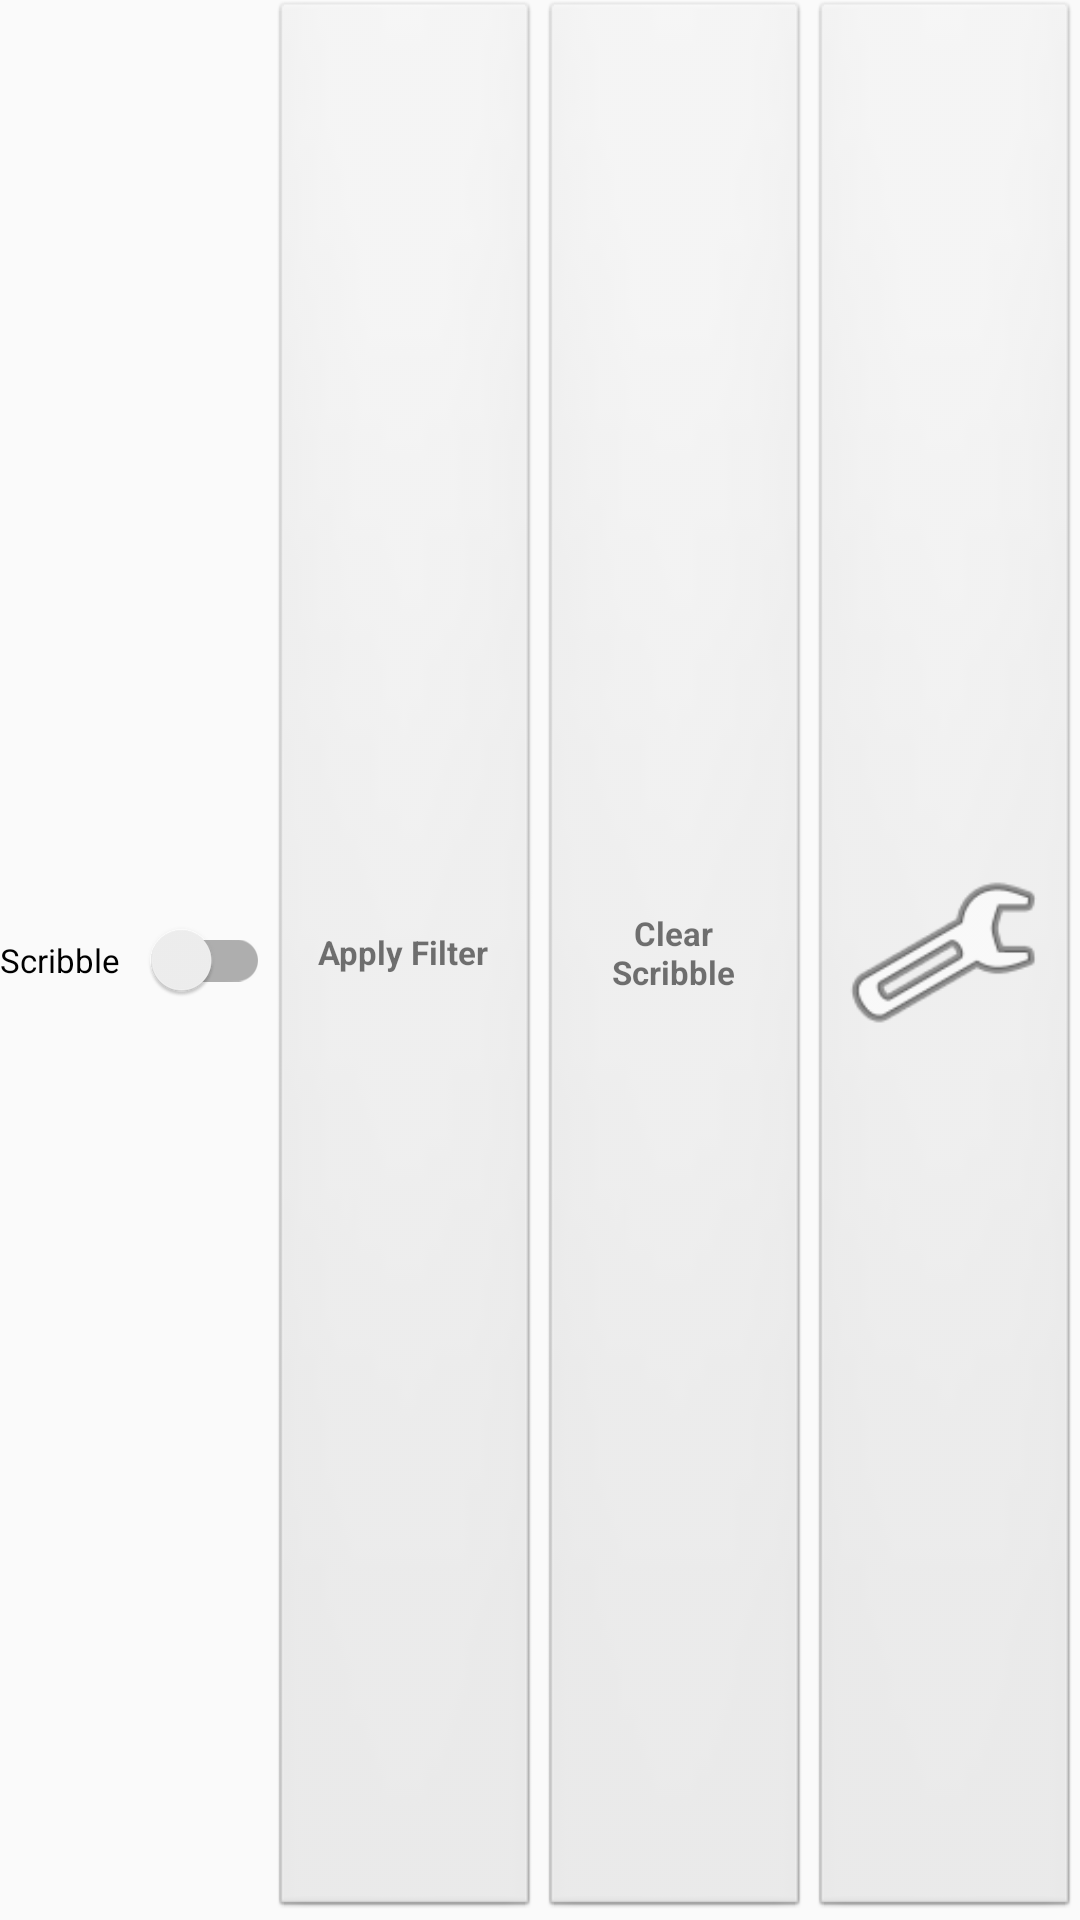

Reconstruct the res/layout file that produces this screen, plus the resources it refers to.
<!-- AndroidManifest.xml: application theme AppTheme -->
<!-- res/layout/pre_filtering_buttons_fragment.xml -->
<?xml version="1.0" encoding="utf-8"?>
<LinearLayout xmlns:android="http://schemas.android.com/apk/res/android"
              xmlns:app="http://schemas.android.com/apk/res-auto"
              xmlns:tools="http://schemas.android.com/tools"
              android:layout_width="match_parent"
              android:layout_height="@dimen/pre_filtering_buttons_height"
              android:orientation="horizontal">

    <android.support.v7.widget.SwitchCompat
        android:id="@+id/scribble_switch"
        android:layout_width="0dp"
        android:layout_height="match_parent"

        android:layout_weight="1"
        android:switchMinWidth="@dimen/pre_filtering_switch_min_width"
        android:onClick="onScribbleSwitch"
        android:splitTrack="false"
        android:text="@string/scribble_switch_text"
        android:textIsSelectable="false"
        android:textSize="@dimen/pre_filtering_text_size"
        android:visibility="visible"
        app:layout_constraintBottom_toBottomOf="parent"
        app:layout_constraintEnd_toEndOf="parent"
        app:layout_constraintStart_toStartOf="parent"
        app:layout_constraintTop_toTopOf="parent"/>

    <LinearLayout
        android:id="@+id/apply_filter_btn"
        android:layout_width="0dp"
        android:layout_height="match_parent"
        android:layout_weight="1"
        android:background="@android:drawable/btn_default"
        android:onClick="onApplyFilterClick">

        <TextView
            android:layout_width="match_parent"
            android:layout_height="match_parent"
            android:gravity="center"
            android:text="@string/apply_filter_btn_text"
            android:textAlignment="center"
            android:textAllCaps="false"
            android:textSize="@dimen/pre_filtering_text_size"
            android:textStyle="bold"/>

    </LinearLayout>

    <LinearLayout
        android:id="@+id/clear_scribble_btn"
        android:layout_width="0dp"
        android:layout_height="match_parent"
        android:layout_weight="1"
        android:background="@android:drawable/btn_default"
        android:onClick="onClearScribbleClick">
        <TextView
            android:layout_width="match_parent"
            android:layout_height="match_parent"
            android:gravity="center"
            android:text="@string/clear_scribble_btn_text"
            android:textAlignment="center"
            android:textAllCaps="false"
            android:textSize="@dimen/pre_filtering_text_size"
            android:textStyle="bold"/>

    </LinearLayout>


    <LinearLayout
        android:id="@+id/settings_btn"
        android:layout_width="0dp"
        android:layout_height="match_parent"
        android:layout_weight="1"
        android:background="@android:drawable/btn_default"
        android:onClick="onFilterSettingsClick">

        <ImageView
            android:layout_width="match_parent"
            android:layout_height="match_parent"
            android:src="@android:drawable/ic_menu_manage"/>

    </LinearLayout>


</LinearLayout>
<!-- resources referenced by this layout -->
<resources>
  <dimen name="pre_filtering_buttons_height">50dp</dimen>
  <dimen name="pre_filtering_switch_min_width">20dp</dimen>
  <dimen name="pre_filtering_text_size">11sp</dimen>
  <string name="apply_filter_btn_text">Apply Filter</string>
  <string name="clear_scribble_btn_text">Clear Scribble</string>
  <string name="scribble_switch_text"> Scribble</string>
  <style name="AppTheme" parent="Theme.AppCompat.Light.DarkActionBar">
          
          <item name="colorPrimary">@color/colorPrimary</item>
          <item name="colorPrimaryDark">@color/colorPrimaryDark</item>
          <item name="colorAccent">@color/colorAccent</item>
          <item name="android:layoutDirection">ltr</item>
      </style>
  <color name="colorPrimary">#3F51B5</color>
  <color name="colorPrimaryDark">#303f9f</color>
  <color name="colorAccent">#ff4081</color>
</resources>
